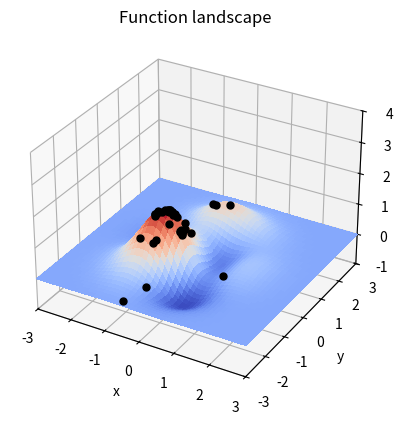
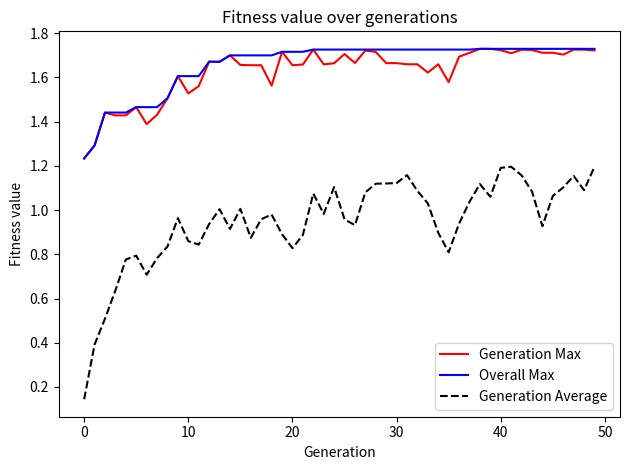

The script that saved these images, in order:
# Copyright (c) 2018, Simon Brodeur
# All rights reserved.
#
# Redistribution and use in source and binary forms, with or without modification,
# are permitted provided that the following conditions are met:
#
#  - Redistributions of source code must retain the above copyright notice,
#    this list of conditions and the following disclaimer.
#  - Redistributions in binary form must reproduce the above copyright notice,
#    this list of conditions and the following disclaimer in the documentation
#    and/or other materials provided with the distribution.
#  - Neither the name of the copyright holder nor the names of its contributors
#    may be used to endorse or promote products derived from this software
#    without specific prior written permission.
#
# THIS SOFTWARE IS PROVIDED BY THE COPYRIGHT HOLDERS AND CONTRIBUTORS "AS IS" AND
# ANY EXPRESS OR IMPLIED WARRANTIES, INCLUDING, BUT NOT LIMITED TO, THE IMPLIED
# WARRANTIES OF MERCHANTABILITY AND FITNESS FOR A PARTICULAR PURPOSE ARE DISCLAIMED.
# IN NO EVENT SHALL THE COPYRIGHT HOLDER OR CONTRIBUTORS BE LIABLE FOR ANY DIRECT,
# INDIRECT, INCIDENTAL, SPECIAL, EXEMPLARY, OR CONSEQUENTIAL DAMAGES (INCLUDING, BUT
# NOT LIMITED TO, PROCUREMENT OF SUBSTITUTE GOODS OR SERVICES LOSS OF USE, DATA,
# OR PROFITS OR BUSINESS INTERRUPTION) HOWEVER CAUSED AND ON ANY THEORY OF LIABILITY,
# WHETHER IN CONTRACT, STRICT LIABILITY, OR TORT (INCLUDING NEGLIGENCE OR OTHERWISE)
# ARISING IN ANY WAY OUT OF THE USE OF THIS SOFTWARE, EVEN IF ADVISED OF THE
# POSSIBILITY OF SUCH DAMAGE.

# [redacted]
# [redacted]

import numpy as np
import matplotlib.pyplot as plt

from mpl_toolkits.mplot3d import Axes3D

########################
# Define helper functions here
########################


# usage: FITNESS = evaluateFitness(X, Y)
#
# Evaluate the 2-dimensional 'peak' function
#
# Input:
# - X, the x coordinate
# - Y, the y coordinate
#
# Output:
# - FITNESS, the value of the 'peak' function at coordinates (X,Y)
#
def evaluateFitness(x, y):
    # The 2-dimensional function to optimize
    fitness = (1 - x)**2 * np.exp(-x**2 - (y + 1)**2) - \
        (x - x**3 - y**5) * np.exp(-x**2 - y**2)
    return fitness


# usage: POPULATION = initializePopulation(NUMPARAMS, POPSIZE, NBITS)
#
# Initialize the population as a matrix, where each individual is a binary string.
#
# Input:
# - NUMPARAMS, the number of parameters to optimize.
# - POPSIZE, the population size.
# - NBITS, the number of bits per indivual used for encoding.
#
# Output:
# - POPULATION, a binary matrix whose rows correspond to encoded individuals.
#
def initializePopulation(numparams, popsize, nbits=8):
    # Parameters should be in the interval [0,1], so
    # initialize values randomly in the interval [0,1]
    population = np.zeros((popsize, numparams * nbits))
    for i in range(len(population)):
        cvalues = np.random.uniform(size=(numparams,))
        population[i, :] = encodeIndividual(cvalues, nbits)
    return population


# usage: BVALUES = encodeIndividual(CVALUES, NBITS)
#
# Encode an individual from a vector of continuous values to a binary string.
#
# Input:
# - CVALUES, a vector of continuous values representing the parameters.
# - NBITS, the number of bits per indivual used for encoding.
#
# Output:
# - BVALUES, a binary vector encoding the individual.
#
def encodeIndividual(cvalues, nbits):
    numparams = len(cvalues)
    bvalues = ufloat2bin(cvalues, nbits)
    bvalues = np.reshape(bvalues, (numparams * nbits,))
    return bvalues

# usage: CVALUES = decodeIndividual(BVALUES, NUMPARAMS)
#
# Decode an individual from a binary string to a vector of continuous values.
#
# Input:
# - BVALUES, a binary vector encoding the individual.
# - NUMPARAMS, the number of parameters for an individual.
#
# Output:
# - CVALUES, a vector of continuous values representing the parameters.
#


def decodeIndividual(ind, numparams, minValue, maxValue):
    nbits = int(len(ind) / numparams)
    bvalues = np.reshape(ind, (numparams, nbits))
    cvalues = bin2ufloat(bvalues, nbits) * (maxValue - minValue) + minValue
    return cvalues


# usage: PAIRS = doSelection(POPULATION, FITNESS, NUMPAIRS)
#
# Select pairs of individuals from the population.
#
# Input:
# - POPULATION, the binary matrix representing the population. Each row is an individual.
# - FITNESS, a vector of fitness values for the population.
# - NUMPAIRS, the number of pairs of individual to generate.
#
# Output:
# - PAIRS, a cell array with a matrix [IND1 IND2] for each pair.
#
def doSelection(population, fitness, numPairs):

    # Make sure fitness is positive
    eps = 1e-16
    fitness = fitness - np.min(fitness) + eps

    # Compute selection probability distribution
    assert np.all(fitness >= 0.0)
    selectProb = np.cumsum(fitness) / np.sum(fitness)

    # Perform a roulette-wheel selection
    pairs = []
    for _ in range(numPairs):
        idx1 = np.argwhere(selectProb > np.random.uniform())[0][0]
        idx2 = np.argwhere(selectProb > np.random.uniform())[0][0]
        pairs.append((population[idx1], population[idx2]))

    return pairs


# usage: [NIND1,NIND2] = doCrossover(IND1, IND2, CROSSOVERPROB, CUTPOINTMOD)
#
# Perform a crossover operation between two individuals, with a given probability
# and constraint on the cutting point.
#
# Input:
# - IND1, a binary vector encoding the first individual.
# - IND2, a binary vector encoding the second individual.
# - CROSSOVERPROB, the crossover probability.
# - CUTPOINTMOD, a modulo-constraint on the cutting point. For example, to only allow cutting
#   every 4 bits, set value to 4.
#
# Output:
# - NIND1, a binary vector encoding the first new individual.
# - NIND2, a binary vector encoding the second new individual.
#
def doCrossover(ind1, ind2, crossoverProb, cutPointMod=1):
    nind1 = ind1
    nind2 = ind2
    if crossoverProb > np.random.uniform():
        # Select a random cross-over point
        idx = np.random.randint(low=0, high=int(len(ind1) / cutPointMod)) * cutPointMod
        nind1 = np.concatenate((ind1[:idx], ind2[idx:]))
        nind2 = np.concatenate((ind2[:idx], ind1[idx:]))
    return nind1, nind2


# usage: [NPOPULATION] = doMutation(POPULATION, MUTATIONPROB)
#
# Perform a mutation operation over the entire population.
#
# Input:
# - POPULATION, the binary matrix representing the population. Each row is an individual.
# - MUTATIONPROB, the mutation probability.
#
# Output:
# - NPOPULATION, the new population.
#
def doMutation(population, mutationProb):
    mutatedBits = np.random.uniform(size=population.shape) < mutationProb
    npopulation = np.logical_xor(population.astype(np.bool), mutatedBits).astype(population.dtype)
    return npopulation


# usage: [BVALUE] = ufloat2bin(CVALUE, NBITS)
#
# Convert floating point values into a binary vector
#
# Input:
# - CVALUE, a scalar or vector of continuous values representing the parameters.
#   The values must be a real non-negative float in the interval [0,1]!
# - NBITS, the number of bits used for encoding.
#
# Output:
# - BVALUE, the binary representation of the continuous value. If CVALUES was a vector,
#   the output is a matrix whose rows correspond to the elements of CVALUES.
#
def ufloat2bin(cvalue, nbits):
    if nbits > 64:
        raise Exception('Maximum number of bits limited to 64')
    ivalue = np.round(cvalue * (2**nbits - 1)).astype(np.uint64)
    bvalue = np.zeros((len(cvalue), nbits))

    # Overflow
    bvalue[ivalue > 2**nbits - 1] = np.ones((nbits,))

    # Underflow
    bvalue[ivalue < 0] = np.zeros((nbits,))

    bitmask = (2**np.arange(nbits)).astype(np.uint64)
    bvalue[np.logical_and(ivalue >= 0, ivalue <= 2**nbits - 1)] = (np.bitwise_and(np.tile(ivalue[:, np.newaxis], (1, nbits)), np.tile(bitmask[np.newaxis, :], (len(cvalue), 1))) != 0)
    return bvalue


# usage: [CVALUE] = bin2ufloat(BVALUE, NBITS)
#
# Convert a binary vector into floating point values
#
# Input:
# - BVALUE, the binary representation of the continuous values. Can be a single vector or a matrix whose
#   rows represent independent encoded values.
#   The values must be a real non-negative float in the interval [0,1]!
# - NBITS, the number of bits used for encoding.
#
# Output:
# - CVALUE, a scalar or vector of continuous values representing the parameters.
#   the output is a matrix whose rows correspond to the elements of CVALUES.
#
def bin2ufloat(bvalue, nbits):
    if nbits > 64:
        raise Exception('Maximum number of bits limited to 64')
    ivalue = np.sum(bvalue * (2**np.arange(nbits)[np.newaxis, :]), axis=-1)
    cvalue = ivalue / (2**nbits - 1)
    return cvalue


########################
# Define code logic here
########################


def main():

    # Fix random number generator seed for reproducible results
    np.random.seed(0)

    # Set to False to disable realtime plotting of landscape and population.
    # This is much faster!
    SHOW_LANDSCAPE = True

    # The parameters for encoding the population
    numparams = 2

    popsize = 40
    nbits = 16
    population = initializePopulation(numparams, popsize, nbits)

    if SHOW_LANDSCAPE:
        # Plot function to optimize
        fig = plt.figure()
        ax = fig.add_subplot(111, projection='3d')
        ax.set_title('Function landscape')
        xymin = -3.0
        xymax = 3.0
        x, y = np.meshgrid(np.linspace(xymin, xymax, 100),
                           np.linspace(xymin, xymax, 100))
        z = evaluateFitness(x, y)

        ax.plot_surface(x, y, z, cmap=plt.get_cmap('coolwarm'),
                        linewidth=0, antialiased=False)

        e = np.zeros((popsize,))
        sp, = ax.plot(e, e, e, markersize=10, color='k', marker='.', linewidth=0, zorder=10)

        ax.set_xlim(-3, 3)
        ax.set_ylim(-3, 3)
        ax.set_zlim(-1, 4)
        ax.set_xlabel('x')
        ax.set_ylabel('y')
        ax.set_zlabel('z')

    # The parameters for the optimisation
    numGenerations = 50
    mutationProb = 0.05
    crossoverProb = 0.3
    bestIndividual = []
    bestIndividualFitness = -1e10
    maxFitnessRecord = np.zeros((numGenerations,))
    overallMaxFitnessRecord = np.zeros((numGenerations,))
    avgMaxFitnessRecord = np.zeros((numGenerations,))

    for i in range(numGenerations):
        if SHOW_LANDSCAPE:
            # Plot landscape
            x, y, z = [], [], []
            for p in range(popsize):
                cvalues = decodeIndividual(population[p], numparams, xymin, xymax)
                fitness = evaluateFitness(cvalues[0], cvalues[1])
                x.append(cvalues[0])
                y.append(cvalues[1])
                z.append(fitness)

            sp.set_data(x, y)
            sp.set_3d_properties(z)
            fig.canvas.draw()
            plt.pause(0.02)

        # Evaluate fitness function for all individuals in the population
        fitness = np.zeros((popsize,))
        for p in range(popsize):
            # Convert population to float values
            cvalues = decodeIndividual(population[p, :], numparams, xymin, xymax)

            # Calculate fitness
            fitness[p] = evaluateFitness(cvalues[0], cvalues[1])

        # Save best individual across all generations
        bestFitness = np.max(fitness)
        if bestFitness > bestIndividualFitness:
            bestIndividual = population[fitness == np.max(fitness)][0]
            bestIndividualFitness = bestFitness

        # Record progress information
        maxFitnessRecord[i] = np.max(fitness)
        overallMaxFitnessRecord[i] = bestIndividualFitness
        avgMaxFitnessRecord[i] = np.mean(fitness)

        # Display progress information
        print('Generation no.%d: best fitness is %f, average is %f' %
              (i, maxFitnessRecord[i], avgMaxFitnessRecord[i]))
        print('Overall best fitness is %f' % bestIndividualFitness)

        newPopulation = []
        numPairs = int(popsize / 2)
        pairs = doSelection(population, fitness, numPairs)
        for ind1, ind2 in pairs:
            # Perform a cross-over and place individuals in the new population
            nind1, nind2 = doCrossover(ind1, ind2, crossoverProb, cutPointMod=nbits)
            newPopulation.extend([nind1, nind2])
        newPopulation = np.array(newPopulation)

        # Apply mutation to all individuals in the population
        newPopulation = doMutation(newPopulation, mutationProb)

        # Replace current population with the new one
        population = newPopulation

    # Display best individual
    print('#########################')
    print('Best individual (decoded values):')
    print(decodeIndividual(bestIndividual, numparams, xymin, xymax))
    print('#########################')

    # Display plot of fitness over generations
    fig = plt.figure()
    n = np.arange(numGenerations)
    ax = fig.add_subplot(111)
    ax.plot(n, maxFitnessRecord, '-r', label='Generation Max')
    ax.plot(n, overallMaxFitnessRecord, '-b', label='Overall Max')
    ax.plot(n, avgMaxFitnessRecord, '--k', label='Generation Average')
    ax.set_title('Fitness value over generations')
    ax.set_xlabel('Generation')
    ax.set_ylabel('Fitness value')
    ax.legend()
    fig.tight_layout()

    plt.show()


if __name__ == "__main__":
    main()
